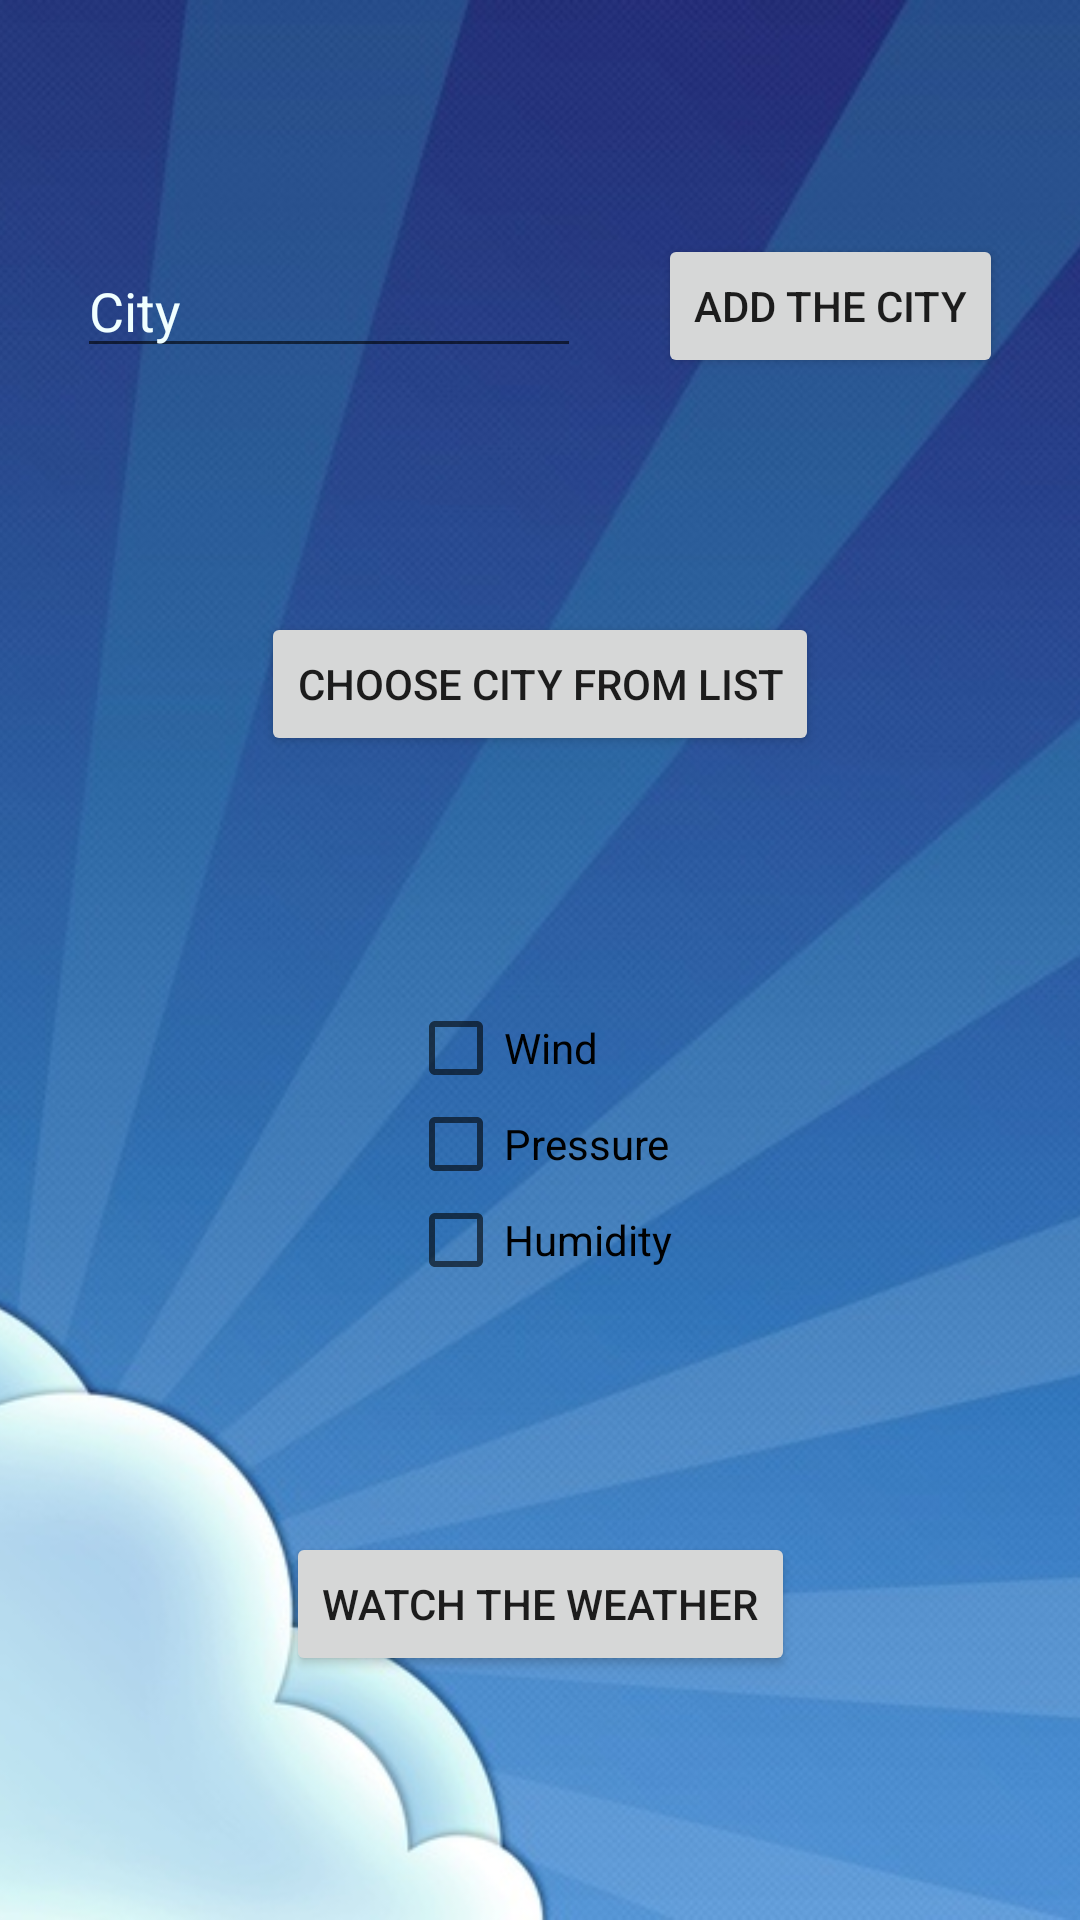

Layout XML and referenced resources for this Android screen:
<!-- AndroidManifest.xml: application theme WeatherAppTheme -->
<!-- res/layout/fragment_welcome.xml -->
<?xml version="1.0" encoding="utf-8"?>
<android.support.constraint.ConstraintLayout xmlns:android="http://schemas.android.com/apk/res/android"
    xmlns:app="http://schemas.android.com/apk/res-auto"
    xmlns:tools="http://schemas.android.com/tools"
    android:layout_width="match_parent"
    android:layout_height="match_parent">

    <ImageView
        android:id="@+id/iv_background_image"
        style="@style/WelcomeBackgroundImage"
        android:layout_width="match_parent"
        android:layout_height="match_parent"
        app:layout_constraintBottom_toBottomOf="parent"
        app:layout_constraintEnd_toEndOf="parent"
        app:layout_constraintStart_toStartOf="parent"
        app:layout_constraintTop_toTopOf="parent"
        app:srcCompat="@drawable/background"
        tools:ignore="ContentDescription" />

    <EditText
        android:id="@+id/et_enter_city_name"
        style="@style/CityNameEnter"
        android:layout_width="wrap_content"
        android:layout_height="wrap_content"
        android:hint="@string/city_name_request"
        android:inputType="text"
        app:layout_constraintBottom_toTopOf="@+id/btn_choose_city"
        app:layout_constraintLeft_toLeftOf="parent"
        app:layout_constraintRight_toLeftOf="@id/btn_add_city_name"
        app:layout_constraintTop_toTopOf="parent" />

    <Button
        android:id="@+id/btn_add_city_name"
        android:layout_width="wrap_content"
        android:layout_height="wrap_content"
        android:text="@string/add_city_name"
        app:layout_constraintBottom_toTopOf="@id/btn_choose_city"
        app:layout_constraintTop_toTopOf="parent"
        app:layout_constraintLeft_toRightOf="@id/et_enter_city_name"
        app:layout_constraintRight_toRightOf="parent"/>

    <Button
        android:id="@+id/btn_choose_city"
        android:layout_width="wrap_content"
        android:layout_height="wrap_content"
        android:text="@string/btn_choose_city"
        app:layout_constraintBottom_toTopOf="@id/ll_checkboxes"
        app:layout_constraintTop_toBottomOf="@+id/et_enter_city_name"
        app:layout_constraintLeft_toLeftOf="parent"
        app:layout_constraintRight_toRightOf="parent"/>

    <LinearLayout
        android:id="@+id/ll_checkboxes"
        android:layout_width="wrap_content"
        android:layout_height="wrap_content"
        android:orientation="vertical"
        app:layout_constraintBottom_toTopOf="@+id/btn_transition"
        app:layout_constraintLeft_toLeftOf="parent"
        app:layout_constraintRight_toRightOf="parent"
        app:layout_constraintTop_toBottomOf="@+id/btn_choose_city">

        <CheckBox
            android:id="@+id/cb_wind"
            android:layout_width="wrap_content"
            android:layout_height="wrap_content"
            android:text="@string/title_wind" />

        <CheckBox
            android:id="@+id/cb_pressure"
            android:layout_width="wrap_content"
            android:layout_height="wrap_content"
            android:text="@string/title_pressure" />

        <CheckBox
            android:id="@+id/cb_humidity"
            android:layout_width="wrap_content"
            android:layout_height="wrap_content"
            android:text="@string/title_humidity" />
    </LinearLayout>

    <Button
        android:id="@+id/btn_transition"
        android:layout_width="wrap_content"
        android:layout_height="wrap_content"
        android:text="@string/btn_watch_the_weather"
        app:layout_constraintBottom_toBottomOf="parent"
        app:layout_constraintLeft_toLeftOf="parent"
        app:layout_constraintRight_toRightOf="parent"
        app:layout_constraintTop_toBottomOf="@+id/ll_checkboxes" />

</android.support.constraint.ConstraintLayout>
<!-- resources referenced by this layout -->
<resources>
  <!-- drawable background: jpg bitmap (drawable, 138373 bytes) -->
  <string name="add_city_name">Add the city</string>
  <string name="btn_choose_city">Choose city from list</string>
  <string name="btn_watch_the_weather">Watch the weather</string>
  <string name="city_name_request">City</string>
  <string name="title_humidity">Humidity</string>
  <string name="title_pressure">Pressure</string>
  <string name="title_wind">Wind</string>
  <style name="CityNameEnter">
          <item name="android:ems">8</item>
          <item name="android:textSize">@dimen/text_little</item>
          <item name="android:textColorHint">@color/colorAzure</item>
          <item name="android:textColor">@color/colorAzure</item>
      </style>
  <style name="WelcomeBackgroundImage">
          <item name="android:foreground">@color/filterDark</item>
          <item name="android:scaleType">centerCrop</item>
      </style>
  <style name="WeatherAppTheme" parent="Theme.AppCompat.Light.DarkActionBar">
          <item name="colorPrimary">@color/colorPrimary</item>
          <item name="colorPrimaryDark">@color/colorPrimaryDark</item>
          <item name="colorAccent">@color/colorAccent</item>
          <item name="windowActionBar">false</item>
          <item name="windowNoTitle">true</item>
      </style>
  <dimen name="text_little">18sp</dimen>
  <color name="colorAzure">#F0FFFF</color>
  <color name="colorPrimary">#03A9F4</color>
  <color name="colorPrimaryDark">#0288D1</color>
  <color name="colorAccent">#FF6D00</color>
</resources>
